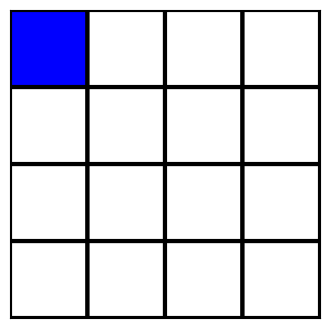
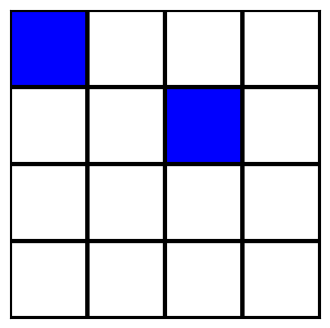
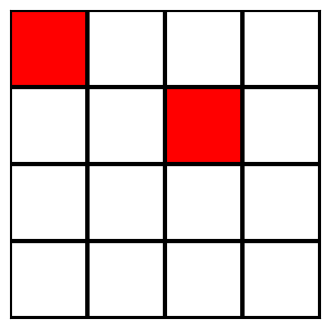
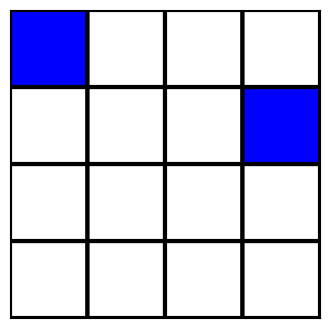
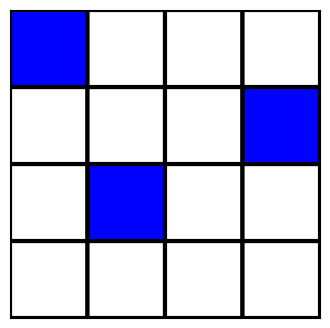
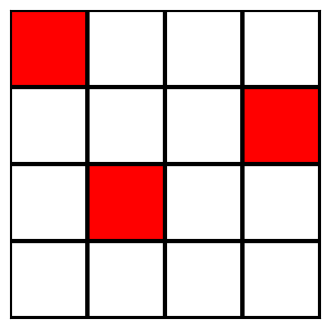
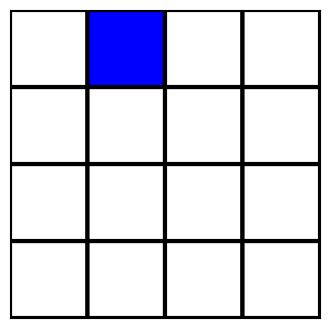
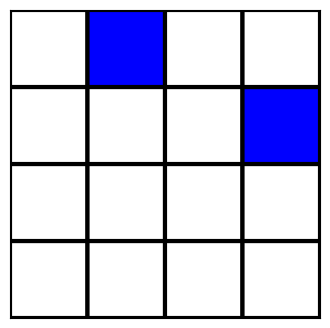
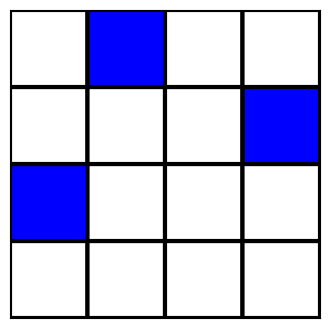
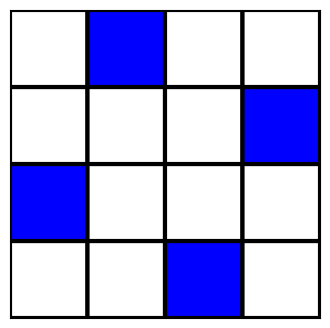
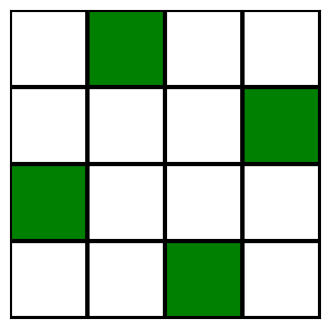
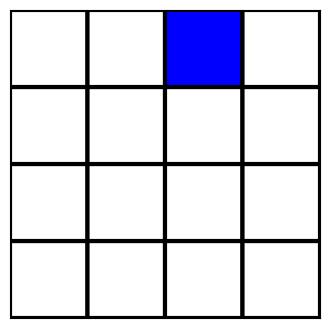
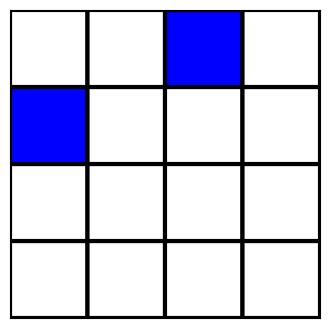
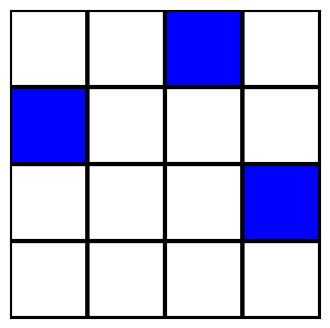
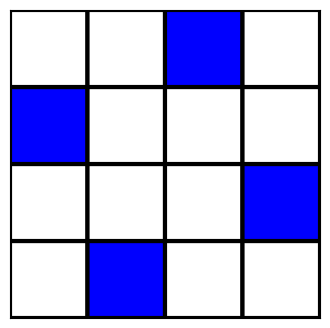
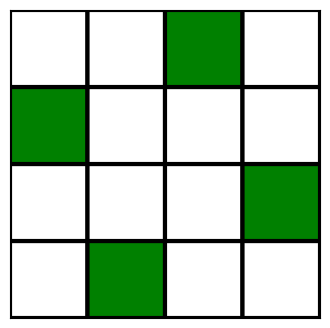

The matplotlib source for these figures, in order:
import numpy as py
import pandas as pd
from matplotlib import pyplot as plt
from matplotlib import colors


# Specific NQueens function: Creates an empty matrix of size n^2 by 2(3n-3),
# to hold all possible placements and constraints
# Arguments: n = size of board
# Return: one_zero = Empty matrix
def create_one_zero_matrix(n):
    one_zero = py.zeros(((n ** 2), (2 * (3 * n - 3))), dtype=int)  # Native numpy function to create a zero matrix
    # See report for details about these dimensions
    return one_zero


# Specific NQueens function: Populates the one-zero matrix according to all possible queen placements
# Specific function for NQueens application
# Arguments: one_zero_matrix = empty 1-0 matrix created by 'create_one_zero_matrix', n = size of board
# Return: one_zero_matrix = matrix defining the exact cover problem
def populate_one_zero_matrix(one_zero_matrix, n):
    counter = 0
    # Iterate over the row indices, from (0,j) to (n,j)
    for i in range(n):
        # Set current x value
        x = i
        # Iterate over the column indices, from (i,0) to (i,n)
        for k in range(n):
            # print("Iterate, ", counter) DEBUG
            # Define an emtpy row, with length equal to the number of constraints
            current_row = []
            for p in range(2 * (3 * n - 3)):
                current_row.append(0)
            # Set current y value
            y = k
            # Compute the diagonal and backward diagonal constraints
            diag_constraint = (2 * n - 1) + x + y
            back_diag_constraint = 5 * n - 5 - x + y
            # Now populate the current row with 1's wherever constraints are satisfied
            current_row[x] = 1
            current_row[y + n] = 1
            # Check to see if this is a significant diagonal
            if (2 * n - 1) < diag_constraint < (4 * n - 3):
                current_row[diag_constraint] = 1
            # Check to see if this is a significant backward diagonal
            if (4 * n - 3) <= back_diag_constraint < (6 * n - 6):
                current_row[back_diag_constraint] = 1
            one_zero_matrix[counter] = current_row
            counter = counter + 1
    return one_zero_matrix


# Class declaration for the column headers
# No initial specification of the attributes
class Column:
    def __init__(self):
        self.left = None  # Points to the node/column header to the left of this header
        self.right = None  # Points to the node/column header to the right of this header
        self.up = None  # Points to the node above this header
        self.down = None  # Points to the node below this header
        self.size = 0  # Refers to the number of nodes below this object/ in it's column
        self.name = None  # Cosmetic attribute for outputting solutions
        self.primary = True  # Specific attribute for NQueens, see report for more details


# Class declaration for the regular nodes.
# These nodes will be used in the overall list object to represent 1's from the 1-0 matrix
# No initial specification of the attributes
class Node:
    def __init__(self):
        self.left = None  # Points to the node to the left
        self.right = None  # Points to the node to the right
        self.up = None  # Points to the node/column header above
        self.down = None  # Points to the node/column header below
        self.column = None  # Points to the column header above, regardless of how many nodes are above


# Class declaration for the overall list object.
# The master node/column header is specified initially,
# As well as the solution list and the total number of solutions
class CircularList:
    def __init__(self, master_node=Column()):
        self.list2 = []
        self.master_node = master_node  # Create a column header to be the master node
        master_node.name = "Master"  # Set this header's name
        master_node.size = 10000000000000  # Set the master node's size to be very large,
        # so that it is never chosen to be part of the solution
        master_node.primary = False  # If this is a general application of DLX, this condition is needed for
        # solutions to be found. See self.dlx for details
        self.solution_list = []  # Used to store the nodes in the solution
        self.total_solutions = 0  # Used to count the number of solutions, for labelling their output later
        self.file_write_initial()  # Call the initial main file function
        self.file_write_initial_log()  # Call the initial log file
        self.list1 = []
        self.board = py.zeros((N, N))
        self.gate = 0
        self.colour_map = colors.ListedColormap(['yellow', 'green'])

    # Helper function: Finds a named column's index
    # Starts at the master node
    # Arguments: name = The name of the column to search for
    # Return: The index of the column
    def find_column_index_by_name(self, name):
        current_node = self.master_node  # Start at index == 0
        index = 0
        # print("NAME", name) #DEBUG
        # Standard loop over column headers
        while current_node.name != name:
            # print(current_node.name) #DEBUG
            current_node = current_node.right  # Step right
            index = index + 1  # Increase index
        return index

    # Helper function: Finds a particular column header, given its index
    # Arguments: index = The index of the column to be found
    # Return: column object
    def find_column_by_index(self, index):
        current_column = self.master_node  # Start at the master node
        # Take number of steps right equal to the index
        for i in range(index):
            current_column = current_column.right  # Step right
        return current_column

    # Specific NQueens function: Transform the column headers to resemble the NQueens problem
    # Changes the names of the column headers according to n
    # Sets the column.primary attributes to false for the diagonal and back diagonal constraints
    # Calls the NQueen specific file write function, to record these changes for the user
    # Arguments: n = number of ranks/files of the board
    # Return: None
    def transform_n_queen(self, n):
        current_column = self.master_node
        # Iterate over all headers, using a for loop to easily track the index
        for i in range(2 * (3 * n - 3)):
            current_column = current_column.right  # Step right
            # Ranks
            if i < n:
                current_column.name = "Row {0}".format(i + 1)
            # Files
            elif i < 2 * n:
                current_column.name = "File {0}".format(int((i % n) + 1))
            # Diagonals
            elif i < (4 * n - 3):
                current_column.name = "Diagonal {0}".format(int((i % (2 * n)) + 1))
                current_column.primary = False
            # Back Diagonals
            else:
                current_column.name = "Back Diagonal {0}".format(int((i % (4 * n - 3)) + 1))
                current_column.primary = False
        self.file_write_n_queen(n)  # Write the according introduction to the main output file
        return None

    # Helper function: Updates the solution list by adding a new node
    # The list index is changed to the new node, or the new node is appended if the index is out of range
    # Arguments: new_node = the new node to be added to the solution
    # k = the depth of the DLX algorithm/ the index of the list to be updated
    # Return: None
    def set_solution_k(self, new_node, k):
        try:
            self.solution_list[k] = new_node  # Try to update index k
        except:
            self.solution_list.append(new_node)  # If out of range, append instead
        # Algorithm DLX will not 'skip' a k, ie. the index will never be more than one step out of range
        return None

    # Debug function: Prints all of the list object's column headers, along with their size,
    # to the standard console output.
    # Useful for monitoring the list throughout DLX
    # Arguments: None
    # Return: None
    def print(self):
        current_header = self.master_node.right
        while current_header != self.master_node:
            print(current_header.name, current_header.size)
            current_header = current_header.right
        return None

    # Debug function: Prints the solution list to the standard console output
    # Useful for monitoring the progress throughout DLX
    # Arguments: None
    # Return: None
    def print_solution(self):
        print("Solution")
        for i in range(len(self.solution_list)):
            print(self.solution_list[i].column.name, self.solution_list[i].right.column.name)
        # Room for improvement here with a 'furthest left' function
        print("End Solution")
        return None

    # Core function: Begins the main output file, also writing a small introduction
    # Arguments: None
    # Return: None
    def file_write_initial(self):
        # Use the write method here to overwrite any existing file contents
        solution_file = open("main_output.txt", "w")  # Open the file in write mode
        solution_file.write("Algorithm DLX\n\n")
        solution_file.write("This algorithm finds all solutions to an exact cover problem.\n")
        solution_file.write("An implementation of Donald Knuth's algorithm X, using dancing links, is used.\n")
        solution_file.write("For more information visit: https://github.com/Hedge-Hodge/Dancing_Links_N_Queens\n")
        solution_file.write("This file contains these solutions.\n")
        solution_file.close()  # Good practice to close files when finished
        return None

    # Specific Nqueens function: Add a brief NQueens specific description to the main output file
    # Arguments: n = the number of ranks/files of the chessboard
    # Return: None
    def file_write_n_queen(self, n):
        solution_file = open("main_output.txt", "a")  # Open the file in append mode
        solution_file.write("Here we have the classic N-Queens exact cover problem, with:\n")
        solution_file.write("N = {0}\n".format(n))
        solution_file.write("The columns of the matrix above correspond to the row, column and diagonal constraints.\n")
        solution_file.write("While the rows correspond to possible queen placements.\n")
        solution_file.close()
        return None

    # Helper function: Used to write the 1-0 matrix to the main output file, used in general and with NQueens
    # Arguments: martix = The numpy n dimension array holding the 1-0 matrix
    # Return: None
    def file_write_one_zero(self, matrix):
        solution_file = open("main_output.txt", "a")  # Open the file in append mode
        solution_file.write("\nThe following matrix represents the exact cover problem in question:\n")
        py.savetxt(solution_file, matrix, delimiter=' ', fmt='%i')  # Here the fmt argument writes only integers
        solution_file.close()
        return None

    # Helper function: Used to write a single solution to either output file
    # The filename is passed as an argument here allowing this to be used in both the main output and log files
    # Some bad practice here, with if statements. Open to suggestions.
    # Arguments: filename = either 'main_output.txt' or 'log_output2.txt'
    # Return: None
    def file_write_solution(self, filename):
        # Only update the counter for the main output file, otherwise we would update twice for each solution
        if filename == "main_output.txt":
            self.total_solutions = self.total_solutions + 1
        # Open the file in append mode
        file = open(filename, "a")
        # If this is the first time writing a solution, include this header
        if self.total_solutions == 1:
            file.write("\n\nSolutions:\n\n")
        # This sub-header provides the solution number, equal to the total number of solutions at the time of writing
        file.write("Solution {0}\n".format(self.total_solutions))
        # Write the entire solution list to the file
        for i in range(len(self.solution_list)):
            # Furthest left nonsense is a relic of a failed optimization
            # furthest_left = self.find_furthest_left(self.solution_list[i])
            furthest_left = self.solution_list[i]
            # Write the node in the solution, as well as the node to the right of it
            file.write(furthest_left.column.name)
            file.write(", ")
            file.write(furthest_left.right.column.name)
            file.write("\n")
        file.write("\n")
        file.close()
        return None

    # Core function: Begins the log file, also writing a small introduction
    # Arguments: None
    # Return: None
    def file_write_initial_log(self):
        log_file = open("log_output2.txt", "w")
        log_file.write("DLX Log\n\n")
        log_file.write("See 'main_output.txt' for the proper algorithm output and aesthetic solution list.\n")
        log_file.write("This file contains a detailed record of each iteration of the recursive DLX algorithm.\n")
        log_file.write("Each time a new row is chosen, this will be logged here.\n")
        log_file.write("Each time the algorithm finds itself in a 'dead end' (i.e. when some of the remaining "
                       "constraints have size=0) this will be recorded also.\n\n\n")
        log_file.write("Begin log:\n")
        log_file.close()
        return None

    # Note to self: fix this or remove it
    def find_furthest_left(self, current_node):
        dummy_node = current_node.left
        best_node = current_node
        best_index = self.find_column_index_by_name(current_node.column.name)
        while dummy_node != current_node:
            dummy_index = self.find_column_index_by_name(dummy_node.column.name)
            if dummy_index < best_index:
                best_node = dummy_node
                best_index = dummy_index
            dummy_node = dummy_node.left
        return best_node

    # Core function: Write a single iteration of DLX to the log
    # This write will include the depth of the algorithm as well as the row it has chosen to try.
    # This will also record a BACKTRACK in the log, depending on the backtrack argument
    # Arguments: node = the node/row to be recorded
    # k = the depth of the algorithm at this time, default = 0
    # backtrack[boolean] = whether or not to record a backtrack in the log, default = False
    # Return: None
    def file_write_log_row(self, node, k=0, backtrack=False):
        self.list1 = []
        log_file = open("log_output2.txt", "a")
        if backtrack:
            self.gate+= 1
            log_file.write("Problem encountered,\t")
            log_file.write(node.name)
            log_file.write("\tis a dead constraint. BACKTRACK.\n")
        else:
            # current_node = self.find_furthest_left(node)
            current_node = node
            # Write the current depth of the algorithm
            log_file.write("k={0}\n".format(k))
            # Simple placeholder
            log_file.write("Row:\t")
            log_file.write(current_node.column.name)
            self.list1.append(current_node.column.name)
            dummy_node = current_node.right
            # Iterate across the row, writing the name of the node's column header each time
            self.list1.append(dummy_node.column.name)
            while dummy_node != current_node:
                log_file.write("\t")
                dummy_node = dummy_node.right
            log_file.write("\n")
        log_file.close()
        self.list2.append(self.list1)
        df = pd.DataFrame(self.list2)
        df[0] = df[0].str.replace("Row ", "")
        df[1] = df[1].str.replace("File ", "")
        df.dropna(inplace=True)
        print(df)
        print("Row to clear:", df[0].iloc[-1])
        print(self.gate)
        if self.gate == 1:
            self.gate+=1
            self.colour_map = colors.ListedColormap(['white', 'red'])
        elif self.gate== 2:
            self.gate -= 2
            print("Test", int(df[0].iloc[-1]))
            for i in range(N):
                for j in range(int(df[0].iloc[-1])-1,N):
                    self.board[(j, i)] *= 0
            self.board[(int(df[0].iloc[-1]) - 1), (int(df[1].iloc[-1]) - 1)] += 1
            self.colour_map = colors.ListedColormap(['white', 'blue'])
        else:
            self.board[(int(df[0].iloc[-1]) - 1), (int(df[1].iloc[-1]) - 1)] += 1
            self.colour_map = colors.ListedColormap(['white', 'blue'])


        plt.figure(figsize=(N, N))
        plt.pcolor(self.board[::-1], cmap=self.colour_map, edgecolors='k', linewidths=3)
        plt.tick_params(left=False, bottom=False, labelleft=False, labelbottom=False)
        plt.show()

        print(self.board)
        if self.board.sum () == N:
            print("Solution Found!")
            self.colour_map = colors.ListedColormap(['white', 'green'])
            plt.figure(figsize=(N, N))
            plt.pcolor(self.board[::-1], cmap=self.colour_map, edgecolors='k', linewidths=3)
            plt.tick_params(left=False, bottom=False, labelleft=False, labelbottom=False)
            plt.show()
            self.board = self.board*0
        return None

    # Core function: This very important function converts a 1-0 matrix into a general list object
    # No checks are performed to see if the problem is well defined
    # The column headers are given default names in the format: "constraint {i}" from 0, number of constraints
    # This function has three sections:
    #   1.) Create the column headers
    #   2.) Create the rows
    #   3.) Join any loose ends on the left/right of rows, and top/bottom of columns
    # Arguments: matrix = the 1-0 matrix to be converted
    # Return: master_node = the master node of the list object, so its pointer can be stored elsewhere outside
    # these methods
    def convert_one_zero(self, matrix):
        self.file_write_one_zero(matrix)  # First record the matrix in the main output file
        dims = py.shape(matrix)  # Find the dimensions of the matrix
        x = dims[0]  # Number of rows
        y = dims[1]  # Number of columns

        # print("x: ", x) DEBUG
        # print("y: ", y) DEBUG

        # Create the column headers
        previous_header = self.master_node
        for i in range(y):
            new = Column()  # Initialise new column header
            new.name = "Constraint {0}".format(i)  # Generic name
            # Connect to the previous header on the left
            new.left = previous_header
            previous_header.right = new
            # Connect on the right to the master node.
            # Note: These next two will be overwritten for each iteration i, except the last
            new.right = self.master_node
            self.master_node.left = new
            # Update pointer for next iteration
            previous_header = new

        # Create each row
        for i in range(x):
            # Extract corresponding row from 1-0 Matrix
            current_row = matrix[i]
            first_pass = True  # Bad practice, can't think of a better solution right now. Need to operate differently
            # if this is the first node in the row.

            # Iterate over the extracted row
            for j in range(y):
                # If significant, we only record 1s from the 1-0 matrix of course
                if current_row[j] == 1:
                    new = Node()  # Create new node
                    new.column = self.find_column_by_index(j + 1)  # Define column header for new node
                    current_above = new.column
                    # Find 'lowest' node in the column
                    while current_above.down is not None:
                        current_above = current_above.down
                    # Connect new.up to current_above.down
                    current_above.down = new
                    new.up = current_above
                    # If this is the first node, no previous node declared and no left connection available
                    if first_pass:
                        first_node = new
                        first_node.left = first_node
                        first_node.right = first_node
                        prev_node = first_node  # Record this node for the next iteration
                        first_pass = False
                    else:
                        # Connect new node on the left to the previous node in this row
                        new.left = prev_node
                        prev_node.right = new
                        new.right = first_node
                        first_node.left = new
                        prev_node = new
        # Finally join the edges of the lists
        # Start at the master node
        current_header = self.master_node.right  # Current header will be used to traverse the chain horizontally
        # Iterate right until we are at the last node
        while current_header != self.master_node:
            current_node = current_header  # Current node will be used to traverse the chain vertically
            # Iterate down until we are at the 'lowest' node
            while current_node.down is not None:
                current_header.size = current_header.size + 1  # Update the size of this column for each step down
                current_node = current_node.down  # Step down
            # Join the 'lowest' node and the header, above and below
            current_node.down = current_header
            current_header.up = current_node
            current_header = current_header.right  # Step right
        return self.master_node

    # DLX helper function: Cover a column of the list object
    # This is a complete copy of Donald Knuth's implementation in his paper(I hope)
    # Arguments: column = the column to be covered
    # Return: None
    def cover_column(self, column):
        # print("cover Column ", column.name) DEBUG
        # Remove column header from the header chain
        column.left.right = column.right  # Alter link to the left
        column.right.left = column.left  # Alter link to the right
        # Iterate down through the column
        current_node = column.down
        while current_node != column:
            # Iterate right across the row
            current_right = current_node.right
            while current_right != current_node:
                current_below = current_right.down  # Need to specify a temporary pointer to the node below & below
                current_above = current_right.up
                current_below.up = current_above  # Alter link below
                current_above.down = current_below  # Alter link above
                current_right.column.size = current_right.column.size - 1  # Alter column size
                current_right = current_right.right  # Step right
            current_node = current_node.down  # Step down
        return None

    # DLX helper function: Uncover a column of the list object
    # This is a complete copy of Donald Knuth's implementation in his paper(I hope)
    # This is the inverse of the cover_column function, all operations are reversed and done in the opposite order
    # Arguments: column = the column to be uncovered
    # Return: None
    def uncover_column(self, column):
        # print("Uncover Column ", column.name) DEBUG
        current_node = column.up
        while current_node != column:
            current_left = current_node.left
            while current_left != current_node:
                # print("Column", current_left.column.name, current_left.column.size)
                current_left.column.size = current_left.column.size + 1
                current_below = current_left.down
                current_above = current_left.up
                current_below.up = current_left  # Restore link below
                current_above.down = current_left  # Restore link above
                current_left = current_left.left  # Step left
            current_node = current_node.up  # Step up
        # Add column to the header chain
        column.left.right = column
        column.right.left = column
        return None

    # DLX helper function: Find the column with the smallest size to cover
    # By choosing the column with the smallest size, we limit the branching factor of the algorithm and increase it's
    # speed.
    # Arguments: None
    # Return: None
    def find_best_column(self):
        current_header = self.master_node.right
        best_header = self.master_node
        while current_header != self.master_node:
            # We only want to choose primary headers, there should only be non-primary headers in the NQueen application
            if current_header.size < best_header.size and current_header.primary:
                best_header = current_header
            current_header = current_header.right
        return best_header

    # DLX helper function: Check to see if the current list object has an columns of size=0, if it does the constraint
    # is dead. In this case a backtrack is necessary.
    # Arguments: None
    # Return: None
    def dead_constraint(self):
        current_header = self.master_node.right
        while current_header != self.master_node:
            # We do not care is non-primary constraints are dead
            if current_header.primary and current_header.size <= 0:
                self.file_write_log_row(current_header, backtrack=True)  # Log this backtrack
                return True
            current_header = current_header.right
        return False

    # Main DLX function: This is where we lose ourselves to dance(Daft Punk).
    # This calls many of the methods above.
    # This is a recursive function, see report for more details
    # Arguments: k = depth of the algorithm
    # Return: None
    def dlx(self, k):
        print("Starting algorithm DLX. k=", k)  # DEBUG
        # self.print()  # DEBUG
        # self.print_solution()  # DEBUG
        # If the only constraints left are non-primary ones, we have found a solution!
        if not self.master_node.right.primary:
            print("O frabjous day! Callooh! Callay!")  # DEBUG
            self.print_solution()  # DEBUG
            # Write this solution to both output files
            self.file_write_solution("main_output.txt")
            self.file_write_solution("log_output2.txt")
            # Return now
            return None
        else:
            # Check to see if there are any dead constraints
            if self.dead_constraint():
                print("Dead constraint, need to backtrack")  # DEBUG
                # Return as the problem is not well defined anymore
                return None
            # Choose the column with the smallest size, by calling the find_best_constraint function
            current_column = self.find_best_column()
            # Best column now found
            print("Best column found, ", current_column.name)  # DEBUG

            # Branch now for each row in this column
            current_node = current_column.down  # Start below the column header, iterate down from here
            self.cover_column(current_column)  # First cover this column
            while current_node != current_column:
                self.set_solution_k(current_node, k)  # Add this to the solution list, will be overwritten if not a
                # solution.
                # Record this step of the algorithm in the log
                self.file_write_log_row(current_node, k, backtrack=False)
                # Iterate across this row
                current_right = current_node.right
                while current_right != current_node:
                    # Cover the column this node belongs to
                    self.cover_column(current_right.column)
                    current_right = current_right.right  # step right
                # print("Recursive call")  # DEBUG
                # Call dlx again, with depth += 1
                self.dlx(k + 1)
                current_node = self.solution_list[k]  # Retrieve the current node from the solution list
                current_column = current_node.column  # Find its column
                # Iterate left to uncover
                current_left = current_node.left
                while current_left != current_node:
                    # Uncover column of current node
                    self.uncover_column(current_left.column)
                    current_left = current_left.left  # step left
                current_node = current_node.down  # Step down
            self.uncover_column(current_column)  # Uncover the column originally chosen as best
        return None


N = 4
print("N = ", N)
print("Creating empty 1-0 Matrix...")
current_matrix = create_one_zero_matrix(N)
print("Done.")
#print(current_matrix)
print("Populating 1-0 Matrix...")
populate_one_zero_matrix(current_matrix, N)
print("Done.")
#print(py.shape(current_matrix))
#print(current_matrix)

# TESTS
test = CircularList()
test.convert_one_zero(current_matrix)
test.transform_n_queen(N)
this_node = test.master_node.right
while this_node != test.master_node:
    below = this_node.down
    #print(this_node.name)
    while below != this_node:
        counter = 0
        right = below.right
        while right != below:
            counter = counter + 1
            right = right.right
        #print(below, "Counter:", counter)
        below = below.down
    this_node = this_node.right

# PRAY
test.dlx(0)
